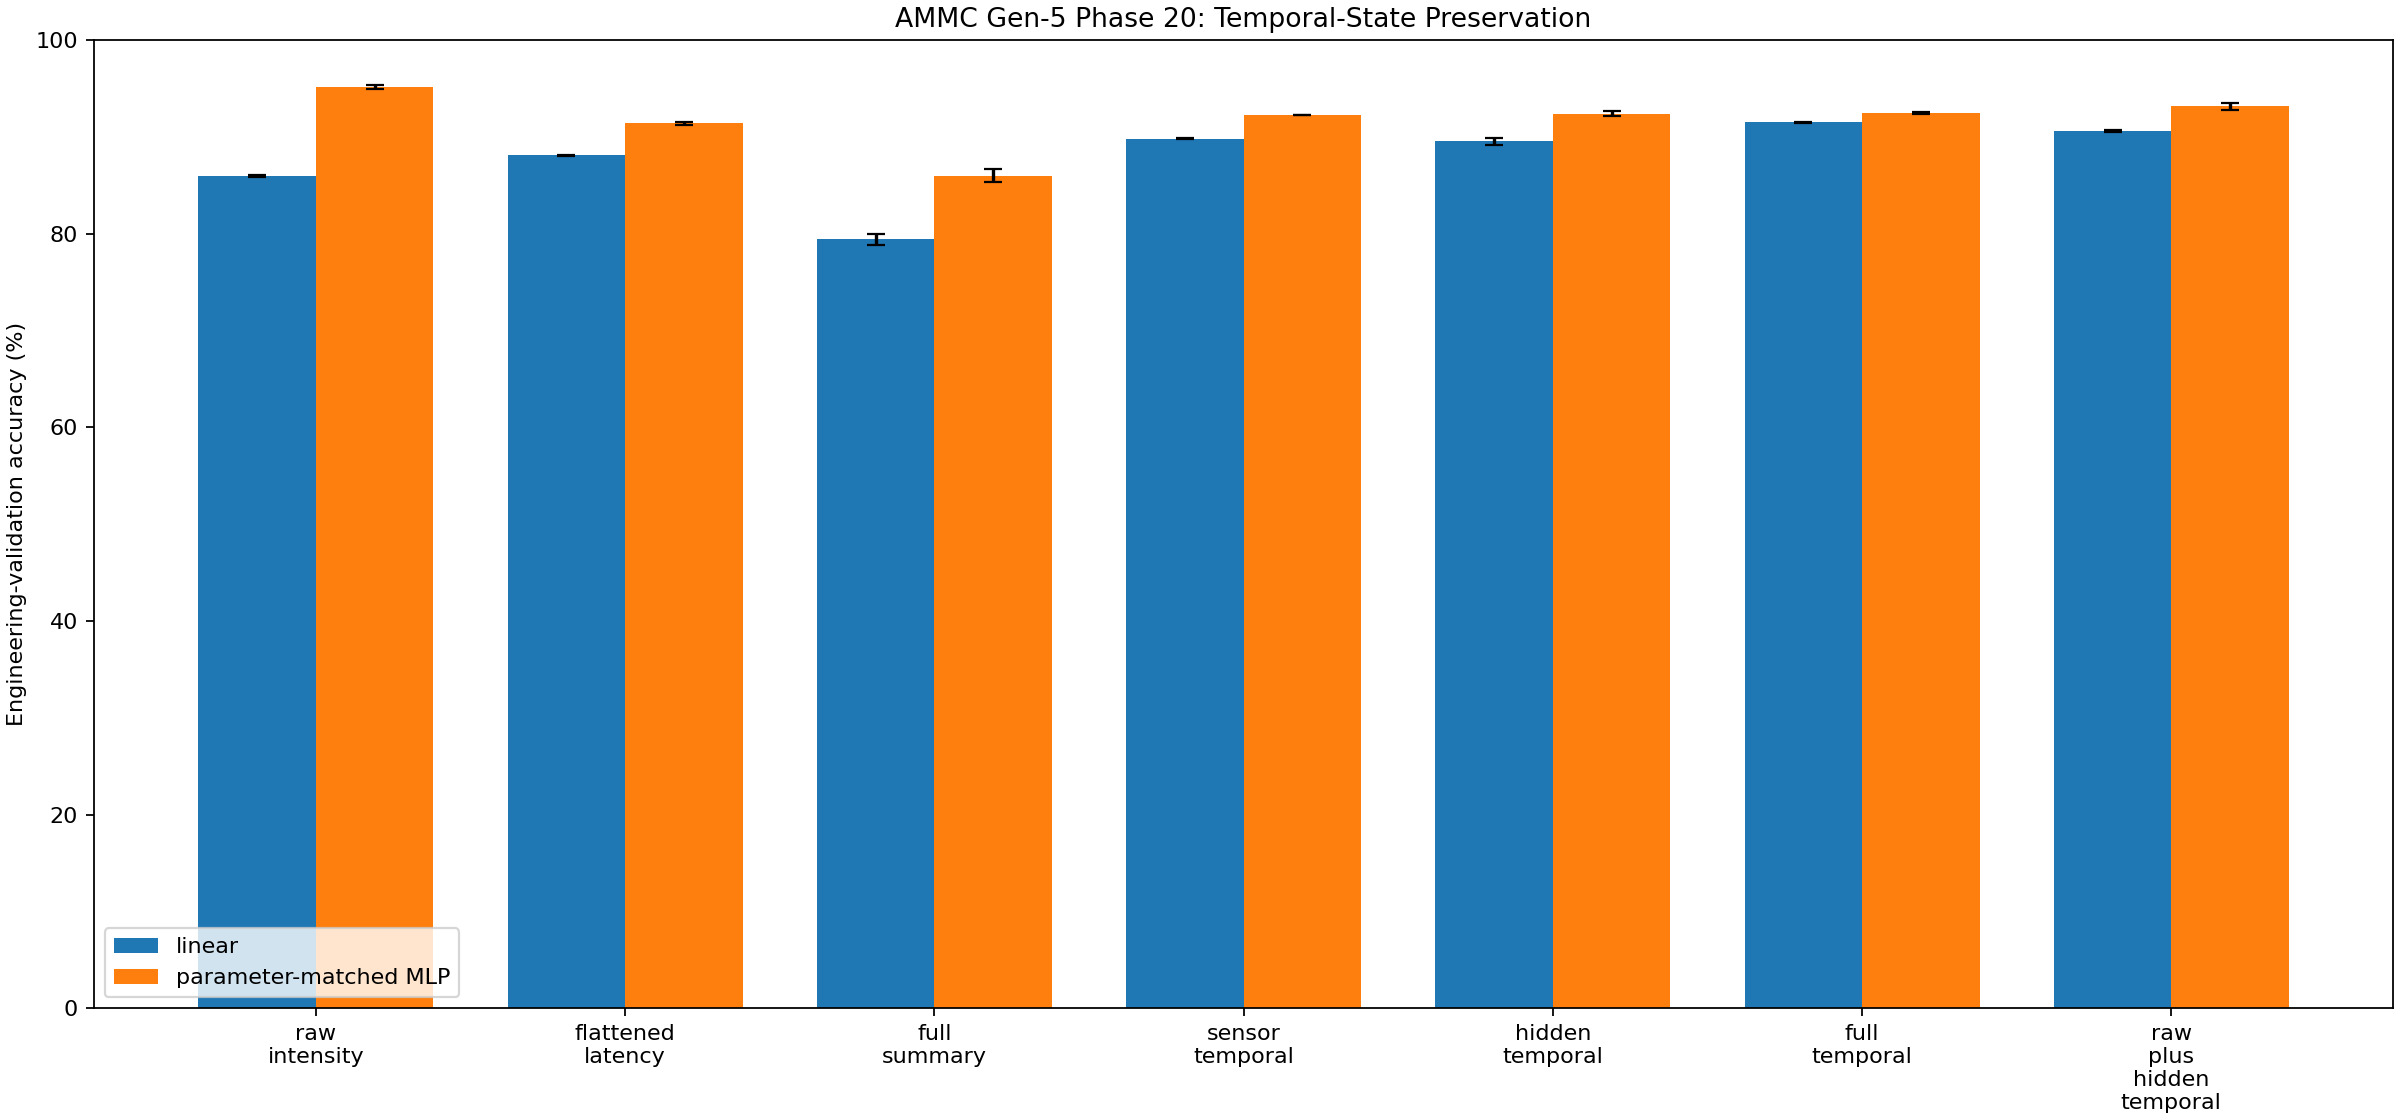

Values plotted in this chart, from the file beside it:
feature, classifier, seeds, mean_test_accuracy, std_test_accuracy, mean_train_accuracy, feature_dim, trainable_parameters, classifier_hidden_units, frozen_active_edges, mean_hidden_event_rate, mean_feature_seconds, mean_feature_examples_per_second, mean_train_seconds
raw_intensity, linear, 3, 0.8594, 0.001178, 0.8411, 64, 650, 0, 0, 0.0, 0.0, 0.0, 0.7414
raw_intensity, mlp, 3, 0.9514, 0.001766, 0.9538, 64, 34210, 456, 0, 0.0, 0.0, 0.0, 0.926
flattened_latency, linear, 3, 0.8811, 0.000411, 0.8863, 512, 5130, 0, 0, 0.0, 0.4852, 51525, 1.007
flattened_latency, mlp, 3, 0.914, 0.001306, 0.9474, 512, 34005, 65, 0, 0.0, 0.4852, 51525, 1.172
full_summary, linear, 3, 0.794, 0.005455, 0.7888, 256, 2570, 0, 384, 0.02368, 0.24, 104676, 0.859
full_summary, mlp, 3, 0.8599, 0.006674, 0.8611, 256, 34186, 128, 384, 0.02368, 0.24, 104676, 0.9764
sensor_temporal, linear, 3, 0.8979, 0.0006182, 0.9042, 512, 5130, 0, 0, 0.0, 0.4808, 52382, 0.9771
sensor_temporal, mlp, 3, 0.9222, 0.0001633, 0.9525, 512, 34005, 65, 0, 0.0, 0.4808, 52382, 1.103
hidden_temporal, linear, 3, 0.8953, 0.003488, 0.8954, 512, 5130, 0, 384, 0.02368, 0.4808, 52382, 0.9665
hidden_temporal, mlp, 3, 0.9241, 0.003065, 0.9381, 512, 34005, 65, 384, 0.02368, 0.4808, 52382, 1.092
full_temporal, linear, 3, 0.9152, 0.0005888, 0.9236, 1024, 10250, 0, 384, 0.02368, 0.4808, 52382, 1.214
full_temporal, mlp, 3, 0.9243, 0.001226, 0.9499, 1024, 34165, 33, 384, 0.02368, 0.4808, 52382, 1.379
raw_plus_hidden_temporal, linear, 3, 0.9063, 0.001087, 0.9047, 576, 5770, 0, 384, 0.02368, 0.4808, 52382, 1.041
raw_plus_hidden_temporal, mlp, 3, 0.9315, 0.003388, 0.9452, 576, 34056, 58, 384, 0.02368, 0.4808, 52382, 1.229
